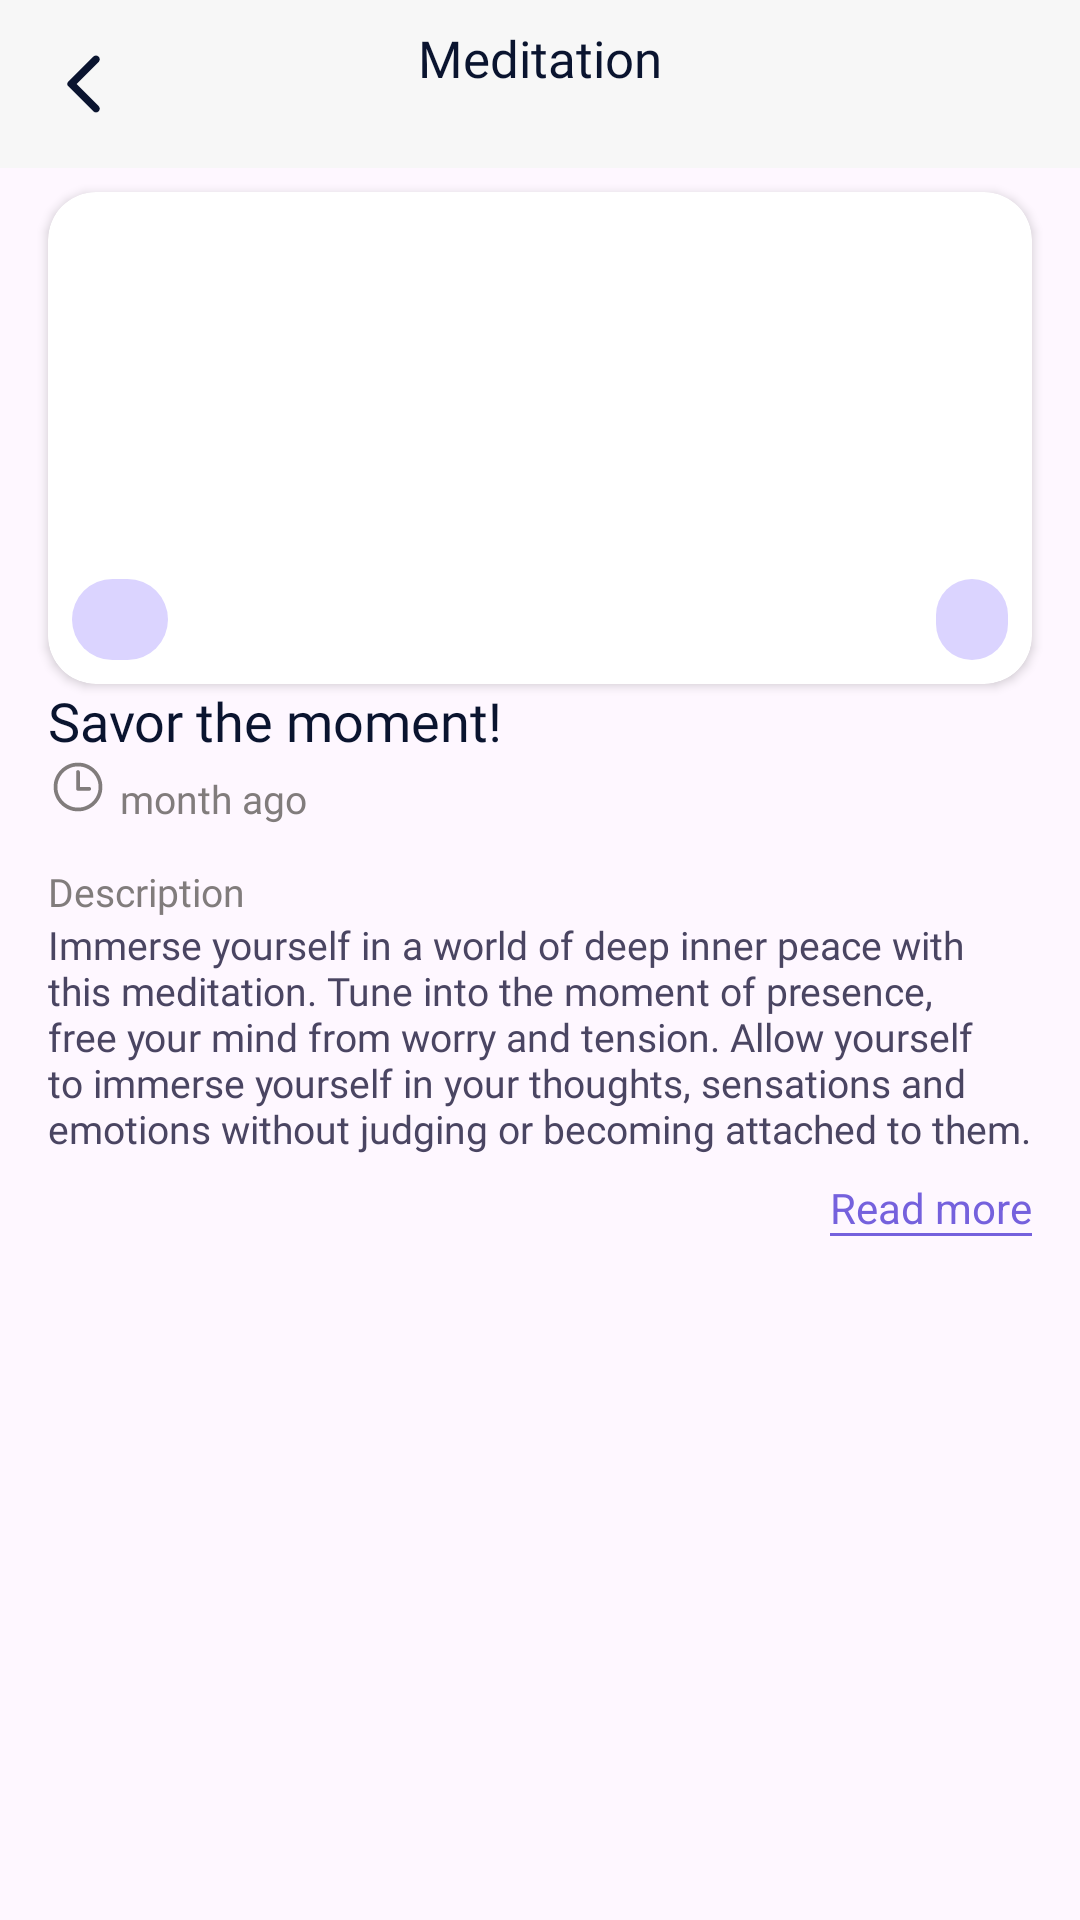

Here is an Android app screen rendered from its layout file. Give the layout XML and the strings, colors and styles it references.
<!-- AndroidManifest.xml: application theme Theme.Ana -->
<!-- res/layout/fragment_item_meditation.xml -->
<?xml version="1.0" encoding="utf-8"?>
<androidx.constraintlayout.widget.ConstraintLayout xmlns:android="http://schemas.android.com/apk/res/android"
    xmlns:tools="http://schemas.android.com/tools"
    android:layout_width="match_parent"
    android:layout_height="match_parent"
    xmlns:app="http://schemas.android.com/apk/res-auto"
    tools:context=".presentation.ui.fragments.main.care.meditation.ItemMeditationFragment">

    <androidx.constraintlayout.widget.ConstraintLayout
        android:id="@+id/toolbar"
        app:layout_constraintTop_toTopOf="parent"
        android:layout_width="match_parent"
        android:background="@color/white"
        android:paddingBottom="@dimen/dp_16"
        android:layout_height="wrap_content">

        <ImageButton
            android:id="@+id/btn_back"
            android:layout_width="@dimen/dp_24"
            android:layout_height="@dimen/dp_24"
            android:background="@drawable/ic_back"
            android:layout_marginTop="@dimen/dp_16"
            android:layout_marginStart="@dimen/dp_16"
            app:layout_constraintStart_toStartOf="parent"
            app:layout_constraintTop_toTopOf="parent" />

        <TextView
            android:layout_width="wrap_content"
            android:layout_height="wrap_content"
            style="@style/ToolbarText"
            android:layout_marginTop="@dimen/dp_8"
            app:layout_constraintTop_toTopOf="parent"
            app:layout_constraintStart_toStartOf="parent"
            app:layout_constraintEnd_toEndOf="parent"
            android:text="@string/meditation" />
    </androidx.constraintlayout.widget.ConstraintLayout>

    <androidx.cardview.widget.CardView
        android:id="@+id/card"
        android:layout_width="match_parent"
        app:cardCornerRadius="@dimen/dp_16"
        android:layout_height="164dp"
        android:layout_marginStart="@dimen/dp_16"
        android:layout_marginEnd="@dimen/dp_16"
        app:layout_constraintTop_toBottomOf="@id/toolbar"
        android:layout_marginTop="@dimen/dp_8">

        <ImageView
            android:id="@+id/preview"
            android:scaleType="centerCrop"
            android:layout_width="match_parent"
            android:layout_height="match_parent" />

        <ImageView
            android:id="@+id/lock"
            android:layout_width="wrap_content"
            android:layout_height="wrap_content"
            android:layout_marginStart="@dimen/dp_16"
            android:layout_marginBottom="20dp"
            android:background="@drawable/bg_button_selected"
            android:backgroundTint="#DBD4FF"
            android:src="@drawable/ic_lock"
            android:padding="@dimen/dp_8"
            android:visibility="gone"
            android:layout_marginTop="@dimen/dp_16"
            app:layout_constraintStart_toStartOf="@id/card"
            app:layout_constraintBottom_toBottomOf="@id/card" />

        <androidx.constraintlayout.widget.ConstraintLayout
            android:layout_width="match_parent"
            android:layout_height="match_parent">

            <TextView
                android:id="@+id/total_sessions"
                android:layout_width="wrap_content"
                android:layout_height="wrap_content"
                android:background="@drawable/bg_view_purple"
                app:layout_constraintBottom_toBottomOf="parent"
                app:layout_constraintStart_toStartOf="parent"
                tools:text="5 sessions"
                android:paddingStart="@dimen/dp_16"
                android:paddingEnd="@dimen/dp_16"
                android:paddingTop="@dimen/dp_4"
                android:paddingBottom="@dimen/dp_4"
                android:layout_margin="@dimen/dp_8" />

            <TextView
                android:id="@+id/sessions"
                android:layout_width="wrap_content"
                android:layout_height="wrap_content"
                android:background="@drawable/bg_view_purple"
                app:layout_constraintBottom_toBottomOf="parent"
                app:layout_constraintEnd_toEndOf="parent"
                tools:text="0/5"
                android:paddingStart="@dimen/dp_12"
                android:paddingEnd="@dimen/dp_12"
                android:paddingTop="@dimen/dp_4"
                android:paddingBottom="@dimen/dp_4"
                android:layout_margin="@dimen/dp_8" />
        </androidx.constraintlayout.widget.ConstraintLayout>
    </androidx.cardview.widget.CardView>

    <TextView
        android:id="@+id/name"
        android:layout_width="0dp"
        android:layout_height="wrap_content"
        android:textSize="@dimen/sp_18"
        style="@style/ToolbarText"
        android:text="@string/savor_the_moment"
        app:layout_constraintTop_toBottomOf="@id/card"
        app:layout_constraintStart_toStartOf="@id/card"
        app:layout_constraintEnd_toEndOf="@id/card" />

    <ImageView
        android:id="@+id/time"
        android:layout_width="20dp"
        android:layout_height="20dp"
        android:layout_marginStart="@dimen/dp_16"
        app:layout_constraintTop_toBottomOf="@id/name"
        app:layout_constraintStart_toStartOf="parent"
        android:background="@drawable/ic_time" />

    <TextView
        android:layout_width="0dp"
        android:layout_height="wrap_content"
        android:textColor="#817C7C"
        android:textSize="@dimen/sp_13"
        android:fontFamily="@font/sf_pro_text_regular"
        android:text="@string/month_ago"
        android:layout_marginTop="@dimen/dp_32"
        android:layout_marginStart="@dimen/dp_4"
        app:layout_constraintTop_toBottomOf="@id/card"
        app:layout_constraintBottom_toBottomOf="@id/time"
        app:layout_constraintStart_toEndOf="@id/time"
        app:layout_constraintEnd_toEndOf="@id/name" />

    <TextView
        android:id="@+id/text"
        android:layout_width="wrap_content"
        android:layout_height="wrap_content"
        android:textColor="#817C7C"
        android:textSize="@dimen/sp_13"
        android:fontFamily="@font/sf_pro_text_regular"
        android:text="@string/description"
        android:layout_marginTop="@dimen/dp_16"
        android:layout_marginStart="@dimen/dp_16"
        app:layout_constraintTop_toBottomOf="@id/time"
        app:layout_constraintStart_toStartOf="parent" />

    <TextView
        android:id="@+id/description"
        android:layout_width="0dp"
        android:layout_height="wrap_content"
        android:textColor="@color/dark"
        android:textSize="@dimen/sp_13"
        android:fontFamily="@font/sf_pro_text_regular"
        android:text="@string/description_short"
        android:layout_marginStart="@dimen/dp_16"
        app:layout_constraintTop_toBottomOf="@id/text"
        app:layout_constraintStart_toStartOf="parent"
        app:layout_constraintEnd_toEndOf="@id/name" />

    <TextView
        android:id="@+id/read_more"
        android:layout_width="wrap_content"
        android:layout_height="wrap_content"
        app:layout_constraintTop_toBottomOf="@id/description"
        app:layout_constraintEnd_toEndOf="parent"
        android:layout_marginEnd="@dimen/dp_16"
        android:layout_marginTop="@dimen/dp_8"
        android:background="@android:color/transparent"
        android:text="@string/read_more"
        android:textColor="@color/purple" />

    <View
        android:layout_width="0dp"
        android:layout_height="1dp"
        app:layout_constraintBottom_toBottomOf="@id/read_more"
        app:layout_constraintStart_toStartOf="@id/read_more"
        app:layout_constraintEnd_toEndOf="@id/read_more"
        android:background="@color/purple" />

    <androidx.recyclerview.widget.RecyclerView
        android:id="@+id/recycler_view"
        android:layout_width="match_parent"
        android:layout_height="0dp"
        android:layout_marginTop="@dimen/dp_16"
        tools:listitem="@layout/item_sound"
        app:layoutManager="androidx.recyclerview.widget.LinearLayoutManager"
        android:orientation="vertical"
        app:layout_constraintTop_toBottomOf="@id/read_more"
        app:layout_constraintBottom_toBottomOf="parent" />
</androidx.constraintlayout.widget.ConstraintLayout>
<!-- res/layout/item_sound.xml (included above) -->
<?xml version="1.0" encoding="utf-8"?>
<androidx.constraintlayout.widget.ConstraintLayout xmlns:android="http://schemas.android.com/apk/res/android"
    android:layout_width="match_parent"
    android:layout_height="wrap_content"
    xmlns:app="http://schemas.android.com/apk/res-auto"
    xmlns:tools="http://schemas.android.com/tools">

    <androidx.cardview.widget.CardView
        android:id="@+id/card_preview"
        android:layout_width="60dp"
        android:layout_height="55dp"
        app:layout_constraintTop_toTopOf="parent"
        app:layout_constraintStart_toStartOf="parent"
        android:layout_marginTop="@dimen/dp_8"
        android:layout_marginStart="@dimen/dp_16"
        app:cardCornerRadius="@dimen/dp_16"
        app:layout_constraintBottom_toBottomOf="parent"
        android:layout_marginBottom="@dimen/dp_8">

        <ImageView
            android:id="@+id/preview"
            android:scaleType="centerCrop"
            android:layout_width="match_parent"
            android:layout_height="match_parent" />
    </androidx.cardview.widget.CardView>

    <androidx.cardview.widget.CardView
        android:id="@+id/shape1"
        android:layout_width="36dp"
        android:layout_height="36dp"
        app:layout_constraintTop_toTopOf="parent"
        app:layout_constraintBottom_toBottomOf="parent"
        app:layout_constraintEnd_toEndOf="parent"
        android:layout_marginEnd="@dimen/dp_24"
        app:cardCornerRadius="@dimen/dp_16"
        android:backgroundTint="#DBD4FF" />

    <androidx.cardview.widget.CardView
        android:layout_width="19.5dp"
        android:layout_height="19.5dp"
        app:layout_constraintTop_toTopOf="@id/shape1"
        app:layout_constraintBottom_toBottomOf="@id/shape1"
        app:layout_constraintEnd_toEndOf="@id/shape1"
        app:layout_constraintStart_toStartOf="@id/shape1"
        app:cardCornerRadius="@dimen/dp_32"
        android:backgroundTint="@color/color1">

        <ImageButton
            android:id="@+id/ib_player"
            android:layout_width="@dimen/dp_16"
            android:layout_height="@dimen/dp_16"
            android:layout_gravity="center"
            android:padding="@dimen/dp_16"
            android:background="@drawable/ic_play_sharp" />
    </androidx.cardview.widget.CardView>

    <TextView
        android:id="@+id/title"
        android:layout_width="0dp"
        android:layout_height="wrap_content"
        android:layout_marginStart="@dimen/dp_16"
        tools:text="Relax"
        android:layout_marginTop="@dimen/dp_4"
        android:textSize="@dimen/sp_18"
        android:textColor="@color/color1"
        app:layout_constraintTop_toTopOf="@id/card_preview"
        app:layout_constraintEnd_toStartOf="@id/shape1"
        android:layout_marginEnd="@dimen/dp_16"
        app:layout_constraintStart_toEndOf="@id/card_preview" />

    <ImageView
        android:id="@+id/time"
        android:layout_width="18dp"
        android:layout_height="18dp"
        android:layout_marginTop="@dimen/dp_8"
        android:layout_marginBottom="@dimen/dp_8"
        app:layout_constraintBottom_toBottomOf="@id/card_preview"
        app:layout_constraintStart_toStartOf="@id/title"
        app:layout_constraintTop_toBottomOf="@id/title"
        android:background="@drawable/ic_time" />

    <TextView
        android:id="@+id/duration"
        android:layout_width="wrap_content"
        android:layout_height="wrap_content"
        app:layout_constraintStart_toEndOf="@id/time"
        app:layout_constraintTop_toTopOf="@id/time"
        app:layout_constraintBottom_toBottomOf="@id/time"
        android:layout_marginStart="@dimen/dp_4"
        android:textSize="@dimen/sp_13"
        android:textColor="#817C7C"
        tools:text="15 min" />
</androidx.constraintlayout.widget.ConstraintLayout>
<!-- resources referenced by this layout -->
<resources>
  <color name="color1">#493A97</color>
  <color name="dark">#4A4562</color>
  <color name="purple">#7561DD</color>
  <color name="white">#F7F7F7</color>
  <dimen name="dp_12">12dp</dimen>
  <dimen name="dp_16">16dp</dimen>
  <dimen name="dp_24">24dp</dimen>
  <dimen name="dp_32">32dp</dimen>
  <dimen name="dp_4">4dp</dimen>
  <dimen name="dp_8">8dp</dimen>
  <dimen name="sp_13">13sp</dimen>
  <dimen name="sp_18">18sp</dimen>
  <!-- drawable bg_button_selected (drawable) -->
  <?xml version="1.0" encoding="utf-8"?>
  <shape xmlns:android="http://schemas.android.com/apk/res/android"
      android:shape="rectangle">
  
      <corners android:radius="8dp" />
      <solid android:color="@color/purple" />
  
  </shape>
  <!-- drawable bg_view_purple (drawable) -->
  <?xml version="1.0" encoding="utf-8"?>
  <shape xmlns:android="http://schemas.android.com/apk/res/android"
      android:shape="rectangle">
  
      <corners android:radius="@dimen/dp_16" />
      <solid android:color="#DBD4FF" />
  
  </shape>
  <!-- drawable ic_back (drawable) -->
  <vector android:height="24dp"
      android:tint="#0A142F"
      android:viewportHeight="24"
      android:viewportWidth="24"
      android:width="24dp"
      xmlns:android="http://schemas.android.com/apk/res/android">
      <path
          android:fillColor="@android:color/white"
          android:pathData="M16.88,2.88L16.88,2.88c-0.49,-0.49 -1.28,-0.49 -1.77,0l-8.41,8.41c-0.39,0.39 -0.39,1.02 0,1.41l8.41,8.41c0.49,0.49 1.28,0.49 1.77,0l0,0c0.49,-0.49 0.49,-1.28 0,-1.77L9.54,12l7.35,-7.35C17.37,4.16 17.37,3.37 16.88,2.88z" />
  </vector>
  <!-- drawable ic_play_sharp (drawable) -->
  <vector android:height="24dp"
      android:tint="#DBD4FF"
      android:viewportHeight="24"
      android:viewportWidth="24"
      android:width="24dp"
      xmlns:android="http://schemas.android.com/apk/res/android">
      <path
          android:fillColor="@android:color/white"
          android:pathData="M8,5v14l11,-7z" />
  </vector>
  <!-- drawable ic_time (drawable) -->
  <vector xmlns:android="http://schemas.android.com/apk/res/android"
      android:width="20dp"
      android:height="20dp"
      android:viewportWidth="20"
      android:viewportHeight="20">
      <path
          android:pathData="M1.875,10C1.875,5.514 5.514,1.875 10,1.875C14.486,1.875 18.125,5.514 18.125,10C18.125,14.486 14.486,18.125 10,18.125C5.514,18.125 1.875,14.486 1.875,10ZM10,3.125C6.205,3.125 3.125,6.205 3.125,10C3.125,13.795 6.205,16.875 10,16.875C13.795,16.875 16.875,13.795 16.875,10C16.875,6.205 13.795,3.125 10,3.125Z"
          android:fillColor="#817C7C"
          android:fillType="evenOdd" />
      <path
          android:pathData="M10,4.375C10.345,4.375 10.625,4.655 10.625,5V10H13.75C14.095,10 14.375,10.28 14.375,10.625C14.375,10.97 14.095,11.25 13.75,11.25H10C9.655,11.25 9.375,10.97 9.375,10.625V5C9.375,4.655 9.655,4.375 10,4.375Z"
          android:fillColor="#817C7C"
          android:fillType="evenOdd" />
  </vector>
  <string name="description">Description</string>
  <string name="description_short">Immerse yourself in a world of deep inner peace with this meditation. Tune into the moment of presence, free your mind from worry and tension. Allow yourself to immerse yourself in your thoughts, sensations and emotions without judging or becoming attached to them.</string>
  <string name="meditation">Meditation</string>
  <string name="month_ago">month ago</string>
  <string name="read_more">Read more</string>
  <string name="savor_the_moment">Savor the moment!</string>
  <style name="ToolbarText">
          <item name="android:textSize">17sp</item>
          <item name="fontFamily">@font/sf_pro_display_semibold</item>
          <item name="android:textColor">@color/text_main</item>
      </style>
  <style name="Theme.Ana" parent="Base.Theme.Ana" />
  <color name="text_main">#0A142f</color>
  <style name="Base.Theme.Ana" parent="Theme.Material3.DayNight.NoActionBar">
          
      </style>
</resources>
